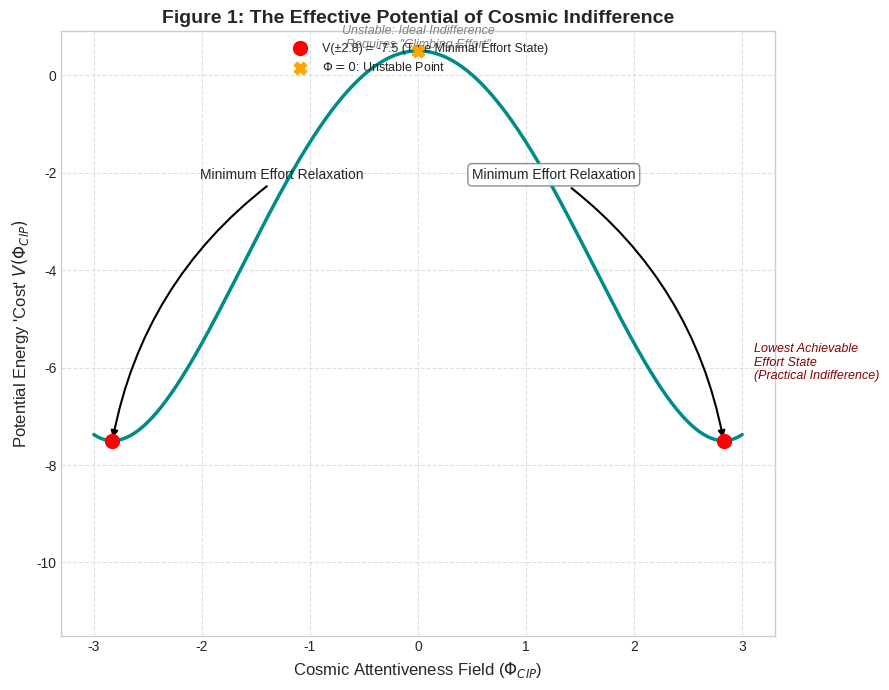

Reproduce this figure in Python.
import matplotlib.pyplot as plt
import numpy as np

# --- Parameters for Mexican Hat ---
phi_cip = np.linspace(-3, 3, 400)
mu_sq = 4.0  # Controls the height of the central bump (needs to be > 0)
lambda_phi = 0.5 # Controls the steepness of the outer walls
rho_vac_offset = 0.5 # Constant offset so minimum isn't excessively negative

# Define the Mexican Hat potential: V = offset - mu^2/2 * Phi^2 + lambda/4 * Phi^4
potential = rho_vac_offset - 0.5 * mu_sq * phi_cip**2 + (lambda_phi / 4.0) * phi_cip**4

# Calculate minima positions: Phi^2 = mu^2 / lambda => |Phi| = sqrt(mu^2 / lambda)
min_phi_val = np.sqrt(mu_sq / lambda_phi)
min_v = rho_vac_offset - 0.5 * mu_sq * (min_phi_val**2) + (lambda_phi / 4.0) * (min_phi_val**4)

# --- Plotting ---
plt.style.use('seaborn-v0_8-whitegrid')
fig, ax = plt.subplots(figsize=(9, 7)) # Slightly taller

ax.plot(phi_cip, potential, color='darkcyan', linewidth=2.5)

# Highlight the TRUE minima (Lowest Achievable Effort)
ax.scatter([-min_phi_val, min_phi_val], [min_v, min_v], color='red', s=100, zorder=10,
           label=f'V(±{min_phi_val:.1f}) = {min_v:.1f} (True Minimal Effort State)')

# Highlight the UNSTABLE point at Phi=0
local_max_phi = 0
local_max_v = rho_vac_offset
ax.scatter(local_max_phi, local_max_v, color='orange', s=80, zorder=10, marker='X',
           label=r'$\Phi=0$: Unstable Point')


# --- Labels and Annotations ---
ax.set_xlabel(r'Cosmic Attentiveness Field ($\Phi_{CIP}$)', fontsize=12)
ax.set_ylabel(r"Potential Energy 'Cost' $V(\Phi_{CIP})$", fontsize=12)
ax.set_title('Figure 1: The Effective Potential of Cosmic Indifference', fontsize=14, fontweight='bold') # Changed title

# Arrow indicating relaxation from center to minimum
ax.annotate('Minimum Effort Relaxation',
            xy=(min_phi_val, min_v), # Point to the minimum
            xytext=(local_max_phi + 0.5, local_max_v - (local_max_v - min_v)*0.3), # Start near the bump top
            ha='left', va='top',
            arrowprops=dict(arrowstyle="-|>", connectionstyle="arc3,rad=-0.2", color='black', lw=1.5),
            bbox=dict(boxstyle="round,pad=0.3", fc="white", ec="gray", alpha=0.9),
            fontsize=10)
# Arrow for the other side
ax.annotate('Minimum Effort Relaxation',
            xy=(-min_phi_val, min_v), # Point to the minimum
            xytext=(local_max_phi - 0.5, local_max_v - (local_max_v - min_v)*0.3), # Start near the bump top
            ha='right', va='top',
            arrowprops=dict(arrowstyle="-|>", connectionstyle="arc3,rad=0.2", color='black', lw=1.5),
            # Removed duplicate bbox for clarity
            fontsize=10)


ax.text(local_max_phi, local_max_v + (np.max(potential)-local_max_v)*0.1,
        'Unstable: Ideal Indifference\nRequires "Climbing Effort"',
        ha='center', va='bottom', fontsize=9, style='italic', color='gray')

ax.text(min_phi_val * 1.1, min_v + (np.max(potential)-min_v)*0.2,
        'Lowest Achievable\nEffort State\n(Practical Indifference)',
        ha='left', va='center', fontsize=9, style='italic', color='darkred')


ax.legend(fontsize=9, loc='upper center')
ax.grid(True, linestyle='--', alpha=0.6)
ax.set_ylim(bottom=min_v - (local_max_v - min_v)*0.5) # Adjust y-limit to show minimum clearly

plt.tight_layout()
plt.savefig('cip_figure1_potential_mexican_hat.png', dpi=300)
plt.show()